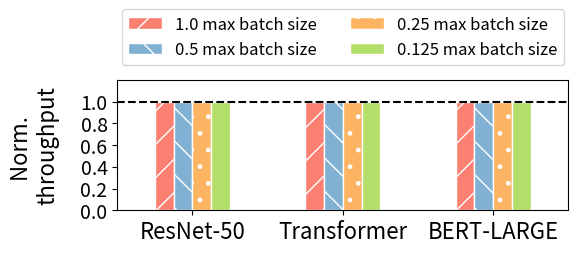

Recreate this plot in Python. (Note: this script raises an exception after producing the figure.)
#!/usr/bin/env python3

import numpy as np
import matplotlib.pyplot as plt

def main():
  width = 0.125
  labels = ["ResNet-50", "Transformer", "BERT-LARGE"]
  output_file = "output/overhead-microbenchmark.pdf"

  _tf1 = np.array([1, 1, 1])
  _tf2 = np.array([1, 1, 1])
  _tf3 = np.array([1, 1, 1])
  _tf4 = np.array([1, 1, 1])
  _vf1 = np.array([1, 1, 1]) / _tf1
  _vf2 = np.array([1, 1, 1]) / _tf2
  _vf3 = np.array([1, 1, 1]) / _tf3
  _vf4 = np.array([1, 1, 1]) / _tf4
  ylabel = "Norm. \nthroughput"

  p0 = np.arange(len(_vf1))
  p1 = [x + width for x in p0]
  p2 = [x + width for x in p1]
  p3 = [x + width for x in p2]
  p4 = [x + width for x in p3]
  
  fig = plt.figure(figsize=(6, 2.75))
  ax = fig.add_subplot(1, 1, 1)
  ax.margins(0.1, 0)

  colors = iter(plt.get_cmap("Set3").colors[3:])
  ax.bar(p1, _vf1, color=next(colors), width=width, edgecolor="white", label="1.0 max batch size", hatch="/")
  ax.bar(p2, _vf2, color=next(colors), width=width, edgecolor="white", label="0.5 max batch size", hatch="\\")
  ax.bar(p3, _vf3, color=next(colors), width=width, edgecolor="white", label="0.25 max batch size", hatch=".")
  ax.bar(p4, _vf4, color=next(colors), width=width, edgecolor="white", label="0.125 max batch size")
  plt.axhline(y=1, color="black", linestyle='--')
 
  ax.set_ylabel(ylabel, fontsize=16, labelpad=15)

  plt.xticks([p + 2.5 * width for p in range(len(_vf1))], labels, fontsize=16)
  plt.yticks([0.0, 0.2, 0.4, 0.6, 0.8, 1.0], fontsize=14)
  ax.legend(fontsize=12, loc='lower center', bbox_to_anchor=(0.5, 1.05), ncol=2)
  plt.ylim(0, 1.2)
  fig.set_tight_layout({"pad": 1.5})
  fig.savefig(output_file)
  print("Saved to %s" % output_file)

if __name__ == "__main__":
  main()

